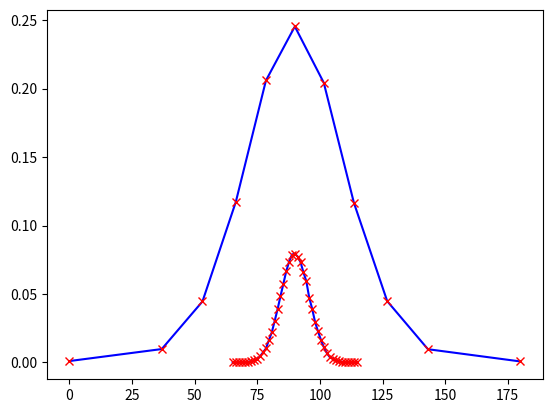

Reproduce this figure in Python. (Note: this script raises an exception after producing the figure.)
import numpy as np
import matplotlib.pyplot as plt
import math

n = 100000

np.set_printoptions(threshold=5)

np.random.seed(10)
#generate pairs of 10-dimensional vectors
def PMF(d):
    sample = np.random.choice([1,-1], size=(n,d,2))

    angles = []

    for i in range(n):
        pair = sample[i, :]
        angle = np.dot(pair[:, 0], pair[:, 1]) / \
            (np.linalg.norm(pair[:, 0]) * np.linalg.norm(pair[:, 1]))
        angle = math.degrees(math.acos(angle))
        angles.append(angle)

    unique_angle = sorted(list(set(angles)))
    angle_prob = []
    for i in range(len(unique_angle)):
        angle_prob.append(angles.count(unique_angle[i]) / n)

    plt.plot(unique_angle, angle_prob, 'b')
    plt.plot(unique_angle, angle_prob, 'rx')
    plt.show()

    print("min for d = {} is {}".format(d, min(unique_angle)))
    print("max for d = {} is {}".format(d, max(unique_angle)))
    print("range for d = {} is {}".format(d, max(unique_angle)-min(unique_angle)))
    print("mean for d = {} is {}".format(d, np.mean(np.array(angles))))
    print("variance for d = {} is {}".format(d, np.var(np.array(angles))))

PMF(10)
PMF(100)
PMF(1000)
